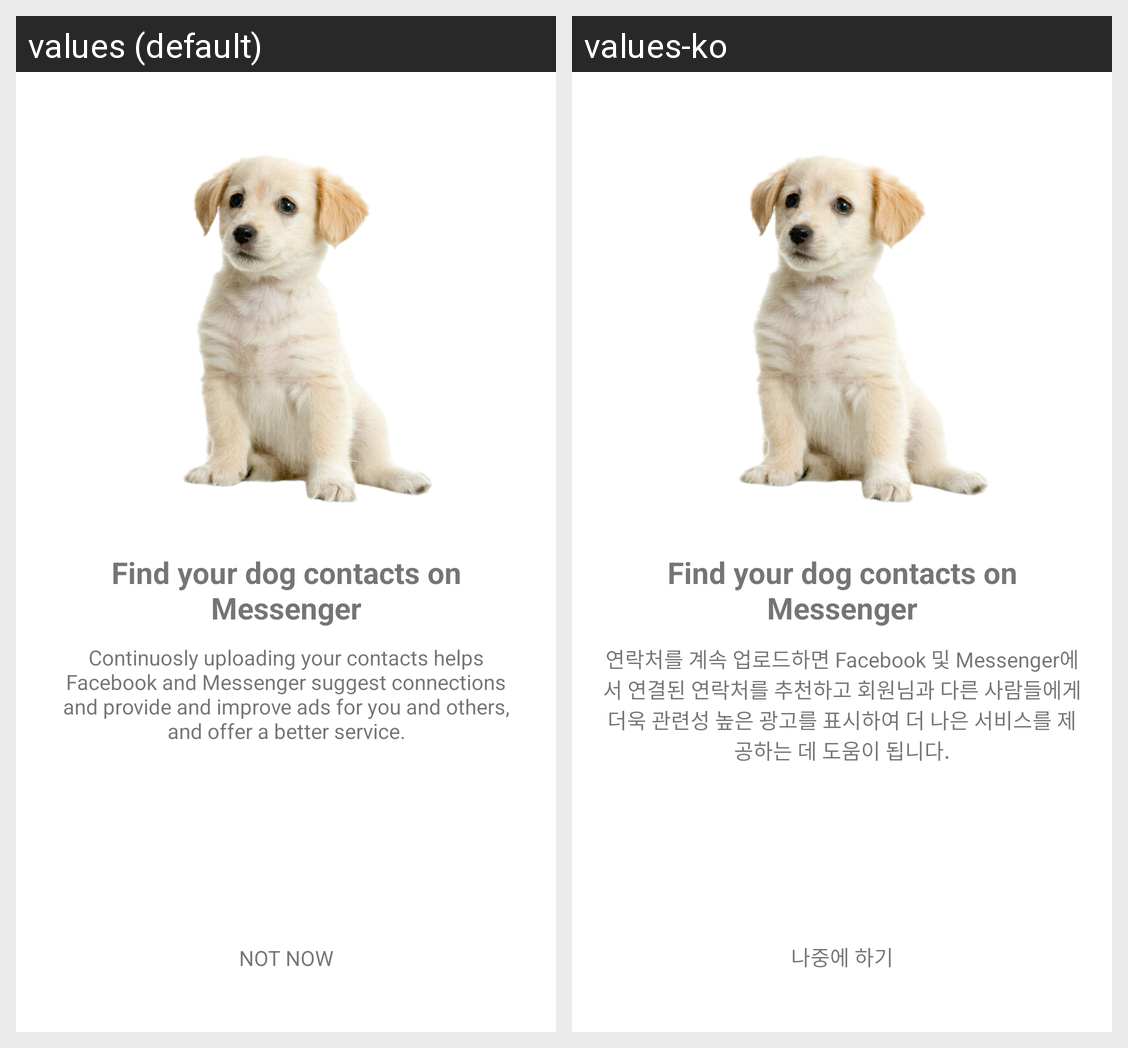

Strings drawn on this Android screen and how each of the app's shown locales translates them:
Android screen res/layout/activity_main.xml rendered under 2 locales, left to right: values (default), values-ko. Device: Nexus 5 (rendered at 1080×1920; each locale shown at half size, 540×960, under a caption strip naming it); theme Theme.ProApplication.
Strings drawn on this screen, with the default value and each locale's value (text and hints the layout hard-codes, and strings that could not be matched under every locale, appear in the picture but are not listed):

intro_detail
  values: Continuosly uploading your contacts helps Facebook and Messenger suggest connections and provide and improve ads for you and others, and offer a better service.
  values-ko: 연락처를 계속 업로드하면 Facebook 및 Messenger에서 연결된 연락처를 추천하고 회원님과 다른 사람들에게 더욱 관련성 높은 광고를 표시하여 더 나은 서비스를 제공하는 데 도움이 됩니다.

intro_delay
  values: NOT NOW
  values-ko: 나중에 하기
